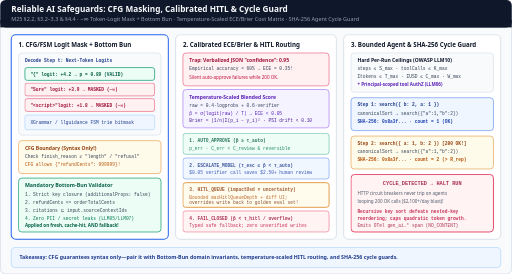
t = 0.00 s
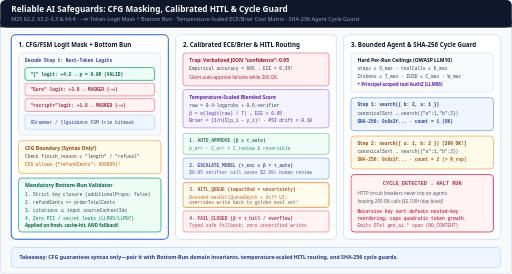
t = 1.68 s
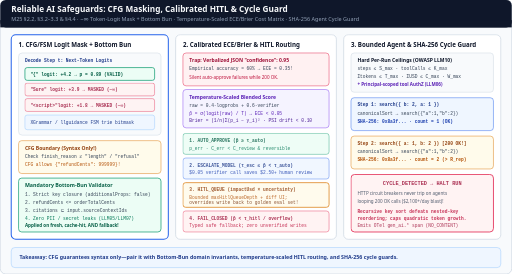
t = 3.42 s
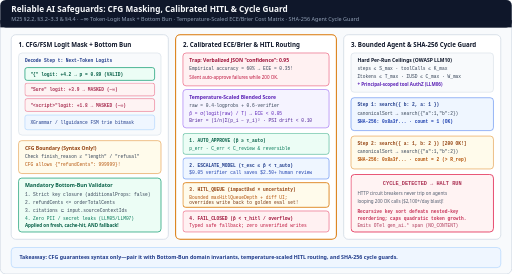
t = 5.04 s
t = 6.42 s: frame unchanged from t = 5.04 s, image omitted
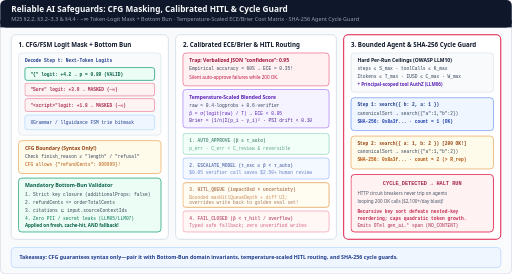
t = 8.31 s

The animated SVG that drew these frames (rendered in a browser with its animation timeline set to each time). Animation: 6 CSS @keyframes rules; frames cover the first 8.31 s, repeats indefinitely.

<svg xmlns="http://www.w3.org/2000/svg" viewBox="0 0 1120 600" width="1120" height="600" role="img" aria-labelledby="title desc">
  <title id="title">Reliable AI Safeguards: CFG Token Masking, Calibrated HITL Routing, and SHA-256 Agent Cycle Guard</title>
  <desc id="desc">Animated safeguards for production AI systems: Panel 1 shows Context-Free Grammar (CFG/FSM) token-logit masking setting invalid tokens to minus infinity before softmax paired with mandatory Bottom-Bun semantic invariant validation (refundAmountCents less than or equal to orderTotalCents and grounded citations); Panel 2 shows rejecting uncalibrated verbalized JSON confidence (ECE=0.35) in favor of temperature-scaled logprobs plus verifier agreement routed through a 4-way cost-matrix HITL pipeline (AUTO_APPROVE, ESCALATE_MODEL, HITL_QUEUE, FAIL_CLOSED); Panel 3 shows bounded agent ceilings (S_max, K_max, T_max, C_max, W_max) and SHA-256 canonical (toolName, sortedArgs) cycle detection halting repeated loops.</desc>

  <style>
    .sans { font-family: ui-sans-serif, system-ui, -apple-system, sans-serif; }
    .mono { font-family: ui-monospace, SFMono-Regular, Menlo, monospace; }

    /* 12s cycle:
       0-33%  (0-4s):  Panel 1 — CFG/FSM -inf logit mask + Bottom Bun domain check
       33-66% (4-8s):  Panel 2 — Temperature scaling ECE below 0.05 and 4-way Cost-Matrix HITL
       66-100%(8-12s): Panel 3 — SHA-256 canonical agent tool-call cycle guard
    */

    @keyframes p1-hl { 0%, 32% { stroke: #2563eb; stroke-width: 2.2; } 34%, 100% { stroke: #cbd5e1; stroke-width: 1.5; } }
    @keyframes p2-hl { 0%, 32% { stroke: #cbd5e1; stroke-width: 1.5; } 34%, 65% { stroke: #d97706; stroke-width: 2.2; } 67%, 100% { stroke: #cbd5e1; stroke-width: 1.5; } }
    @keyframes p3-hl { 0%, 65% { stroke: #cbd5e1; stroke-width: 1.5; } 67%, 100% { stroke: #e11d48; stroke-width: 2.2; } }

    @keyframes mask-fade {
      0%, 10%  { opacity: 1; }
      18%, 32% { opacity: 0.86; }
      38%, 100%{ opacity: 0.86; }
    }

    @keyframes hitl-focus {
      0%, 34%  { opacity: 0.86; }
      42%, 65% { opacity: 1; }
      70%, 100%{ opacity: 0.65; }
    }

    @keyframes cyc-halt {
      0%, 66%  { opacity: 0.86; }
      74%, 98% { opacity: 1; }
      100%     { opacity: 0.86; }
    }

    .p1 { animation: p1-hl 12s linear infinite; }
    .p2 { animation: p2-hl 12s linear infinite; }
    .p3 { animation: p3-hl 12s linear infinite; }
    .m-fade { animation: mask-fade 12s ease-in-out infinite; }
    .h-foc  { animation: hitl-focus 12s ease-in-out infinite; }
    .c-halt { animation: cyc-halt 12s ease-in-out infinite; }

    @media (prefers-reduced-motion: reduce) {
      .p1, .p2, .p3, .m-fade, .h-foc, .c-halt { animation: none !important; }
      .m-fade { opacity: 0.86 !important; }
      .h-foc, .c-halt { opacity: 1 !important; }
    }
  </style>

  <!-- Canvas -->
  <rect x="0" y="0" width="1120" height="600" rx="12" fill="#f8fafc" stroke="#cbd5e1" stroke-width="1.5"/>

  <!-- Header -->
  <rect x="0" y="0" width="1120" height="60" rx="12" fill="#0f172a"/>
  <rect x="0" y="44" width="1120" height="16" fill="#0f172a"/>
  <text x="24" y="27" class="sans" font-size="18" font-weight="700" fill="#f8fafc">Reliable AI Safeguards: CFG Masking, Calibrated HITL &amp; Cycle Guard</text>
  <text x="24" y="47" class="sans" font-size="12" fill="#94a3b8">M25 §2.2, §3.2–3.3 &amp; §4.4 · −∞ Token-Logit Mask + Bottom Bun · Temperature-Scaled ECE/Brier Cost Matrix · SHA-256 Agent Cycle Guard</text>

  <!-- PANEL 1 (LEFT): CFG/FSM TOKEN-LOGIT MASKING + BOTTOM BUN -->
  <rect x="24" y="76" width="344" height="448" rx="10" fill="#ffffff" class="p1"/>
  <text x="40" y="102" class="sans" font-size="13.5" font-weight="700" fill="#0f172a">1. CFG/FSM Logit Mask + Bottom Bun</text>

  <rect x="40" y="116" width="312" height="180" rx="8" fill="#f8fafc" stroke="#cbd5e1"/>
  <text x="54" y="136" class="mono" font-size="10" font-weight="700" fill="#1e3a8a">Decode Step t: Next-Token Logits</text>

  <!-- Token rows -->
  <rect x="54" y="148" width="284" height="28" rx="5" fill="#ecfdf5" stroke="#059669" stroke-width="1.5"/>
  <text x="66" y="166" class="mono" font-size="10" font-weight="700" fill="#065f46">"{"       logit: +4.2 → p = 0.89 (VALID)</text>

  <g class="m-fade">
    <rect x="54" y="182" width="284" height="28" rx="5" fill="#fff1f2" stroke="#e11d48"/>
    <text x="66" y="200" class="mono" font-size="10" font-weight="700" fill="#9f1239">"Sure"    logit: +3.9 → MASKED (−∞)</text>

    <rect x="54" y="216" width="284" height="28" rx="5" fill="#fff1f2" stroke="#e11d48"/>
    <text x="66" y="234" class="mono" font-size="10" font-weight="700" fill="#9f1239">"&lt;script&gt;"logit: +1.8 → MASKED (−∞)</text>
  </g>

  <rect x="54" y="252" width="284" height="32" rx="5" fill="#eff6ff" stroke="#93c5fd"/>
  <text x="66" y="272" class="mono" font-size="10" fill="#1e3a8a">XGrammar / llguidance FSM trie bitmask</text>

  <!-- Guarantee boundary + Bottom Bun -->
  <rect x="40" y="308" width="312" height="72" rx="7" fill="#fffbeb" stroke="#d97706"/>
  <text x="54" y="328" class="sans" font-size="11" font-weight="700" fill="#92400e">CFG Boundary (Syntax Only!)</text>
  <text x="54" y="346" class="mono" font-size="10" fill="#334155">Check finish_reason ≠ "length" / "refusal"</text>
  <text x="54" y="364" class="mono" font-size="10" fill="#b45309">CFG allows {"refundCents": 999999}!</text>

  <rect x="40" y="390" width="312" height="118" rx="7" fill="#ecfdf5" stroke="#059669" stroke-width="1.5"/>
  <text x="54" y="410" class="sans" font-size="11.5" font-weight="700" fill="#065f46">Mandatory Bottom-Bun Validator</text>
  <text x="54" y="430" class="mono" font-size="10" fill="#334155">1. Strict key closure (additionalProps: false)</text>
  <text x="54" y="447" class="mono" font-size="10" fill="#334155">2. refundCents &lt;= orderTotalCents</text>
  <text x="54" y="464" class="mono" font-size="10" fill="#334155">3. citations ⊆ input.sourceContextIds</text>
  <text x="54" y="481" class="mono" font-size="10" fill="#047857">4. Zero PII / secret leaks (LLM05/LLM07)</text>
  <text x="54" y="498" class="sans" font-size="10" font-weight="700" fill="#065f46">Applied on fresh, cache-hit, AND fallback!</text>

  <!-- PANEL 2 (CENTER): CALIBRATED UNCERTAINTY & COST-MATRIX HITL -->
  <rect x="384" y="76" width="352" height="448" rx="10" fill="#ffffff" class="p2"/>
  <text x="400" y="102" class="sans" font-size="13.5" font-weight="700" fill="#0f172a">2. Calibrated ECE/Brier &amp; HITL Routing</text>

  <!-- Uncalibrated vs Calibrated -->
  <rect x="400" y="116" width="320" height="72" rx="7" fill="#fff1f2" stroke="#e11d48"/>
  <text x="414" y="136" class="sans" font-size="11" font-weight="700" fill="#9f1239">Trap: Verbalized JSON "confidence": 0.95</text>
  <text x="414" y="154" class="mono" font-size="10" fill="#334155">Empirical accuracy = 60% → ECE = 0.35!</text>
  <text x="414" y="172" class="sans" font-size="10" fill="#be123c">Silent auto-approve failures while 200 OK.</text>

  <rect x="400" y="196" width="320" height="84" rx="7" fill="#f5f3ff" stroke="#7c3aed"/>
  <text x="414" y="216" class="sans" font-size="11" font-weight="700" fill="#5b21b6">Temperature-Scaled Blended Score</text>
  <text x="414" y="234" class="mono" font-size="10" fill="#334155">raw = 0.4·logprobs + 0.6·verifier</text>
  <text x="414" y="251" class="mono" font-size="10" fill="#5b21b6">p̂ = σ(logit(raw) / T) → ECE &lt; 0.05</text>
  <text x="414" y="268" class="mono" font-size="10" fill="#4c1d95">Brier = (1/n)Σ(p_i − y_i)² · PSI drift &lt; 0.10</text>

  <!-- 4-Way Cost-Matrix Routing -->
  <g class="h-foc">
    <rect x="400" y="292" width="320" height="46" rx="6" fill="#ecfdf5" stroke="#059669"/>
    <text x="414" y="311" class="mono" font-size="10" font-weight="700" fill="#065f46">1. AUTO_APPROVE (p̂ ≥ τ_auto)</text>
    <text x="414" y="328" class="mono" font-size="10" fill="#047857">p_err · C_err &lt; C_review &amp; reversible</text>

    <rect x="400" y="346" width="320" height="46" rx="6" fill="#eff6ff" stroke="#2563eb"/>
    <text x="414" y="365" class="mono" font-size="10" font-weight="700" fill="#1e3a8a">2. ESCALATE_MODEL (τ_esc ≤ p̂ &lt; τ_auto)</text>
    <text x="414" y="382" class="mono" font-size="10" fill="#1e40af">$0.05 verifier call saves $2.50+ human review</text>

    <rect x="400" y="400" width="320" height="54" rx="6" fill="#fffbeb" stroke="#d97706" stroke-width="1.8"/>
    <text x="414" y="419" class="mono" font-size="10" font-weight="700" fill="#92400e">3. HITL_QUEUE (impactUsd × uncertainty)</text>
    <text x="414" y="435" class="mono" font-size="10" fill="#b45309">Bounded maxHitlQueueDepth + diff UI;</text>
    <text x="414" y="447" class="mono" font-size="10" fill="#78350f">overrides write back to golden eval set!</text>

    <rect x="400" y="462" width="320" height="46" rx="6" fill="#fff1f2" stroke="#e11d48"/>
    <text x="414" y="481" class="mono" font-size="10" font-weight="700" fill="#9f1239">4. FAIL_CLOSED (p̂ &lt; τ_hitl / overflow)</text>
    <text x="414" y="498" class="mono" font-size="10" fill="#be123c">Typed safe fallback; zero unverified writes</text>
  </g>

  <!-- PANEL 3 (RIGHT): SHA-256 CANONICAL AGENT CYCLE DETECTOR -->
  <rect x="752" y="76" width="344" height="448" rx="10" fill="#ffffff" class="p3"/>
  <text x="768" y="102" class="sans" font-size="13.5" font-weight="700" fill="#0f172a">3. Bounded Agent &amp; SHA-256 Cycle Guard</text>

  <!-- 5 Hard Ceilings -->
  <rect x="768" y="116" width="312" height="86" rx="7" fill="#f8fafc" stroke="#cbd5e1"/>
  <text x="782" y="135" class="sans" font-size="11" font-weight="700" fill="#0f172a">Hard Per-Run Ceilings (OWASP LLM10)</text>
  <text x="782" y="154" class="mono" font-size="10" fill="#334155">steps ≤ S_max · toolCalls ≤ K_max</text>
  <text x="782" y="171" class="mono" font-size="10" fill="#334155">Σtokens ≤ T_max · ΣUSD ≤ C_max · W_max</text>
  <text x="782" y="189" class="sans" font-size="10" font-weight="700" fill="#5b21b6">+ Principal-scoped tool AuthZ (LLM06)</text>

  <!-- Call 1 -->
  <rect x="768" y="214" width="312" height="72" rx="7" fill="#eff6ff" stroke="#2563eb"/>
  <text x="782" y="233" class="mono" font-size="10" font-weight="700" fill="#1e3a8a">Step 1: search({ b: 2, a: 1 })</text>
  <text x="782" y="251" class="mono" font-size="10" fill="#334155">canonicalSort → search({"a":1,"b":2})</text>
  <text x="782" y="269" class="mono" font-size="10" font-weight="700" fill="#1e40af">SHA-256: 0x8a3f... · count = 1 (OK)</text>

  <!-- Call 2 (permuted keys, same hash!) -->
  <rect x="768" y="298" width="312" height="72" rx="7" fill="#fffbeb" stroke="#d97706"/>
  <text x="782" y="317" class="mono" font-size="10" font-weight="700" fill="#92400e">Step 2: search({ a: 1, b: 2 }) [200 OK!]</text>
  <text x="782" y="335" class="mono" font-size="10" fill="#334155">canonicalSort → search({"a":1,"b":2})</text>
  <text x="782" y="353" class="mono" font-size="10" font-weight="700" fill="#b45309">SHA-256: 0x8a3f... · count = 2 (&gt; R_rep)</text>

  <!-- Halt Box -->
  <g class="c-halt">
    <rect x="768" y="382" width="312" height="126" rx="8" fill="#fff1f2" stroke="#e11d48" stroke-width="2"/>
    <text x="924" y="406" class="mono" font-size="11.5" font-weight="700" fill="#9f1239" text-anchor="middle">CYCLE_DETECTED → HALT RUN</text>
    <text x="782" y="428" class="sans" font-size="10" fill="#334155">HTTP circuit breakers never trip on agents</text>
    <text x="782" y="444" class="sans" font-size="10" fill="#334155">looping 200 OK calls ($2,100+/day blast)!</text>
    <text x="782" y="466" class="mono" font-size="10" font-weight="700" fill="#be123c">Recursive key sort defeats nested-key</text>
    <text x="782" y="482" class="mono" font-size="10" font-weight="700" fill="#be123c">reordering; caps quadratic token growth.</text>
    <text x="782" y="498" class="mono" font-size="10" fill="#9f1239">Emits OTel gen_ai.* span (NO_CONTENT)</text>
  </g>

  <!-- FOOTER -->
  <rect x="24" y="542" width="1072" height="44" rx="8" fill="#eff6ff" stroke="#93c5fd" stroke-width="1"/>
  <text x="42" y="568" class="sans" font-size="11.5" font-weight="600" fill="#1e3a8a">Takeaway: CFG guarantees syntax only—pair it with Bottom-Bun domain invariants, temperature-scaled HITL routing, and SHA-256 cycle guards.</text>
</svg>
